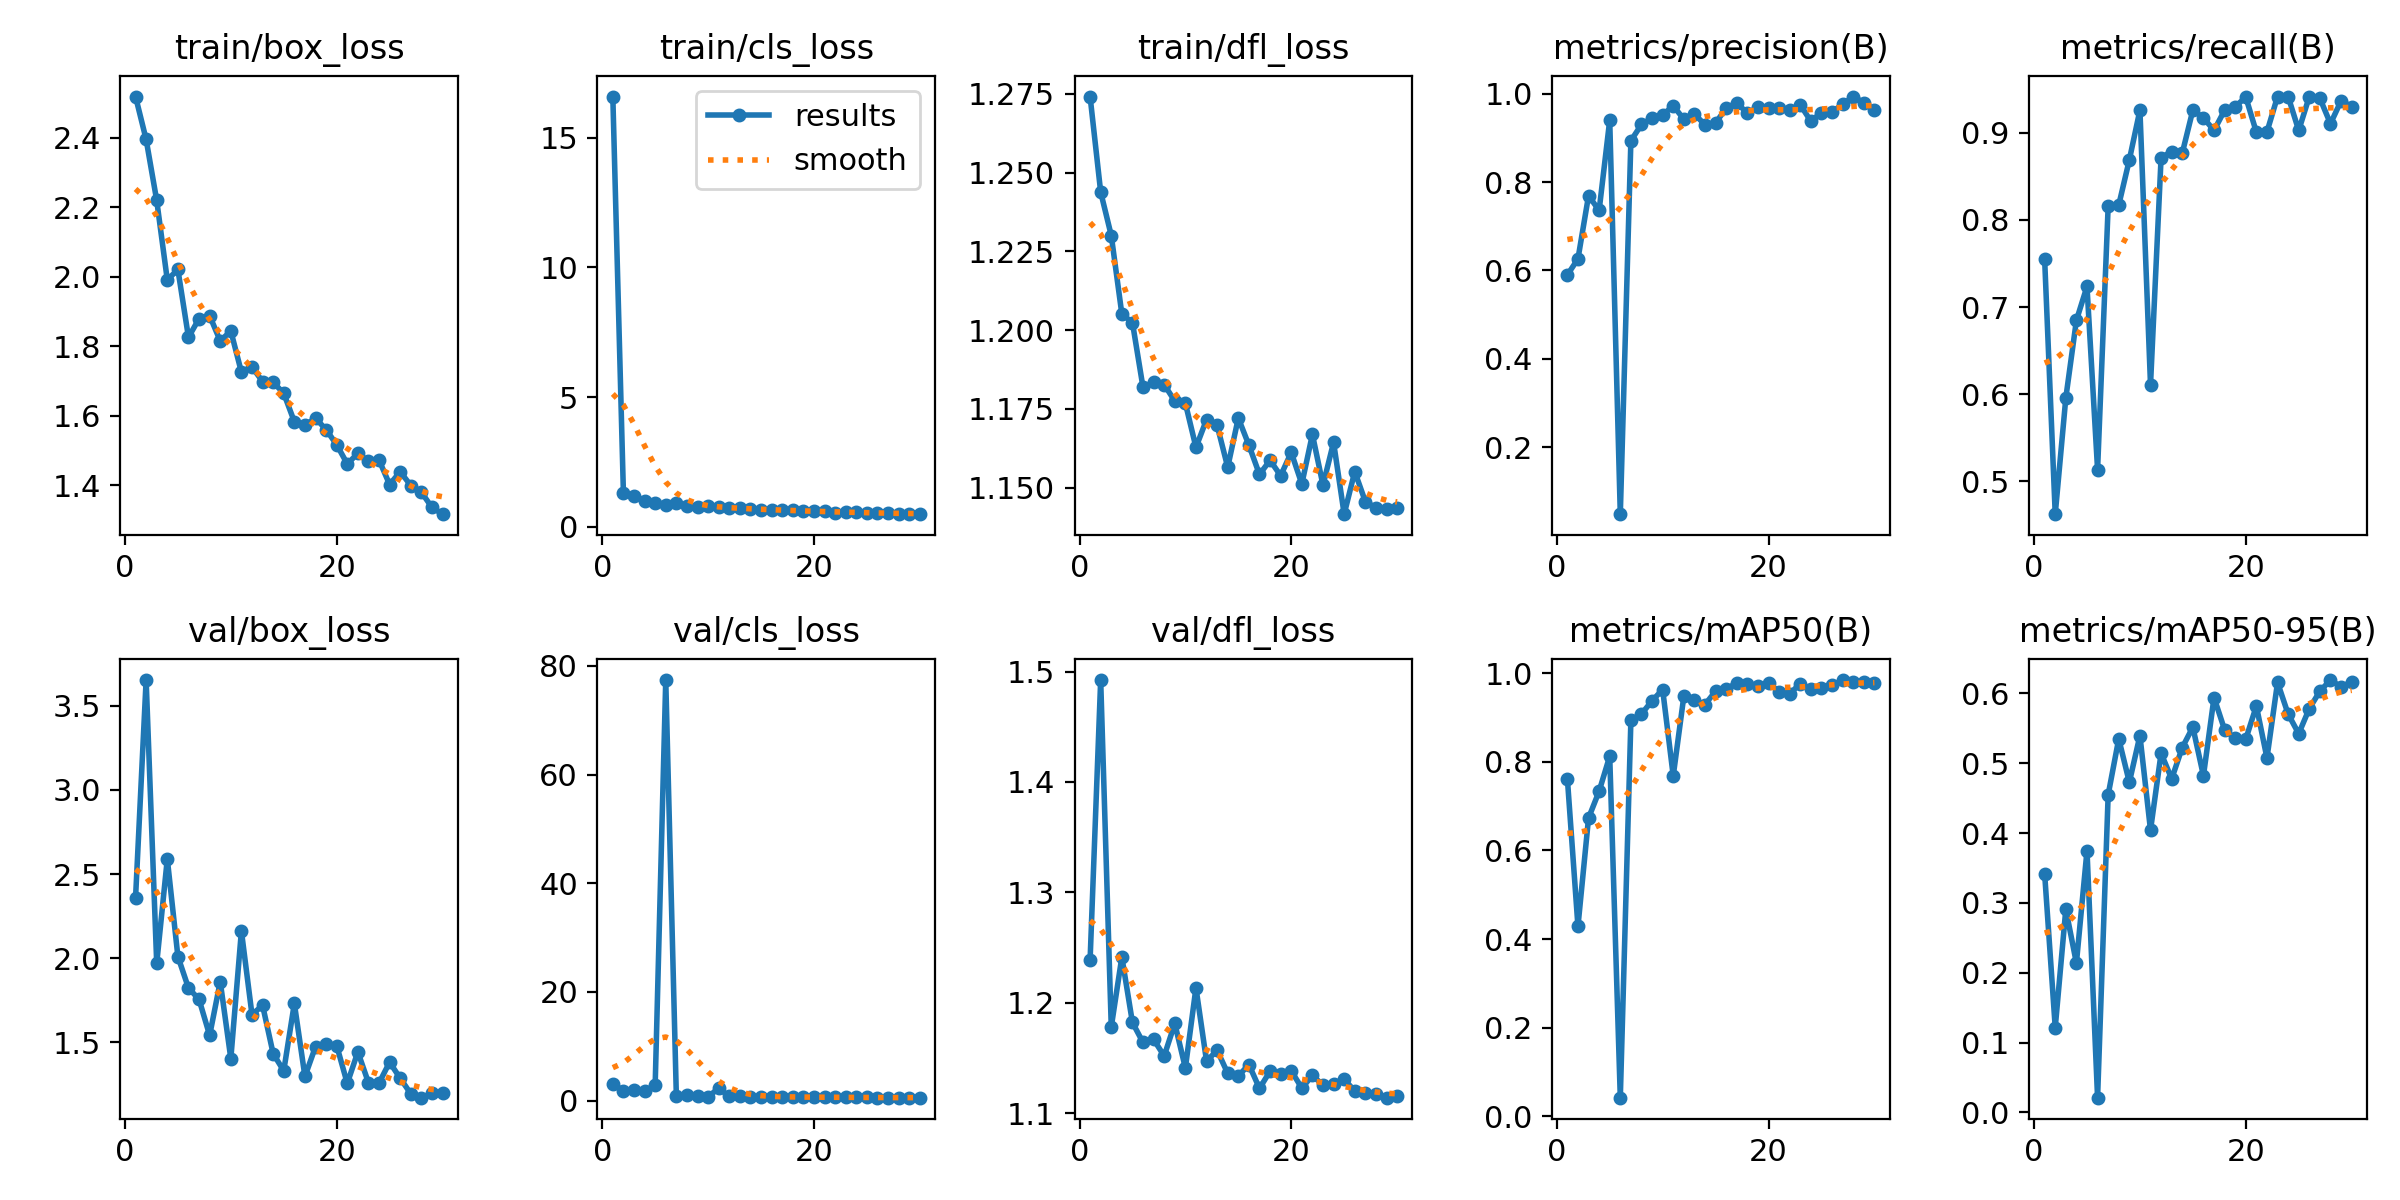

Values plotted in this chart, from the file beside it:
epoch, train/box_loss, train/cls_loss, train/dfl_loss, metrics/precision(B), metrics/recall(B), metrics/mAP50(B), metrics/mAP50-95(B), val/box_loss, val/cls_loss, val/dfl_loss, lr/pg0, lr/pg1, lr/pg2
1, 2.519, 16.59, 1.274, 0.5897, 0.7549, 0.7623, 0.3416, 2.358, 3.103, 1.239, 0.06643, 0.002636, 0.002636
2, 2.396, 1.309, 1.244, 0.626, 0.4624, 0.4288, 0.1215, 3.652, 1.746, 1.492, 0.03215, 0.005138, 0.005138
3, 2.22, 1.202, 1.23, 0.769, 0.5958, 0.6732, 0.291, 1.969, 1.937, 1.178, 0.0068, 0.0068, 0.0068
4, 1.991, 0.997, 1.205, 0.7358, 0.6848, 0.7338, 0.2138, 2.59, 1.713, 1.241, 0.00656, 0.00656, 0.00656
5, 2.022, 0.9049, 1.202, 0.94, 0.7237, 0.8127, 0.3748, 2.01, 2.764, 1.182, 0.00632, 0.00632, 0.00632
6, 1.826, 0.8547, 1.182, 0.04818, 0.5136, 0.04216, 0.02118, 1.823, 77.39, 1.164, 0.00608, 0.00608, 0.00608
7, 1.88, 0.9027, 1.184, 0.8935, 0.8159, 0.8934, 0.4547, 1.756, 0.8863, 1.167, 0.00584, 0.00584, 0.00584
8, 1.888, 0.8096, 1.183, 0.9302, 0.8171, 0.9082, 0.5348, 1.542, 0.9733, 1.152, 0.0056, 0.0056, 0.0056
9, 1.816, 0.7804, 1.177, 0.945, 0.869, 0.9377, 0.4726, 1.861, 0.7579, 1.181, 0.00536, 0.00536, 0.00536
10, 1.845, 0.7877, 1.177, 0.9515, 0.9261, 0.9633, 0.5394, 1.405, 0.7364, 1.141, 0.005121, 0.005121, 0.005121
11, 1.726, 0.7446, 1.163, 0.9727, 0.6109, 0.7683, 0.4041, 2.162, 2.214, 1.214, 0.004881, 0.004881, 0.004881
12, 1.741, 0.7223, 1.172, 0.9422, 0.8716, 0.9478, 0.5142, 1.665, 0.7853, 1.147, 0.004641, 0.004641, 0.004641
13, 1.699, 0.7038, 1.17, 0.9535, 0.8784, 0.9385, 0.4775, 1.721, 0.8312, 1.157, 0.004401, 0.004401, 0.004401
14, 1.697, 0.6976, 1.157, 0.9298, 0.8767, 0.9293, 0.5223, 1.433, 0.7104, 1.136, 0.004161, 0.004161, 0.004161
15, 1.665, 0.6532, 1.172, 0.9336, 0.9261, 0.9596, 0.5515, 1.332, 0.6381, 1.134, 0.003921, 0.003921, 0.003921
16, 1.583, 0.6566, 1.163, 0.9672, 0.9172, 0.9641, 0.4819, 1.732, 0.705, 1.144, 0.003681, 0.003681, 0.003681
17, 1.573, 0.6367, 1.154, 0.9792, 0.9027, 0.9783, 0.5939, 1.298, 0.5976, 1.122, 0.003441, 0.003441, 0.003441
18, 1.594, 0.6305, 1.159, 0.9558, 0.926, 0.9747, 0.5476, 1.475, 0.6527, 1.138, 0.003201, 0.003201, 0.003201
19, 1.56, 0.6038, 1.154, 0.9693, 0.93, 0.971, 0.5354, 1.49, 0.6165, 1.135, 0.002961, 0.002961, 0.002961
20, 1.517, 0.5967, 1.161, 0.968, 0.941, 0.9789, 0.5344, 1.482, 0.6011, 1.138, 0.002721, 0.002721, 0.002721
21, 1.462, 0.5894, 1.151, 0.9666, 0.9007, 0.9576, 0.5818, 1.257, 0.6147, 1.123, 0.002481, 0.002481, 0.002481
22, 1.492, 0.5446, 1.167, 0.9626, 0.9011, 0.9538, 0.5074, 1.444, 0.6073, 1.134, 0.002241, 0.002241, 0.002241
23, 1.47, 0.565, 1.151, 0.9747, 0.9416, 0.9764, 0.6155, 1.261, 0.594, 1.125, 0.002001, 0.002001, 0.002001
24, 1.473, 0.5634, 1.164, 0.9377, 0.9416, 0.9638, 0.5702, 1.259, 0.5567, 1.126, 0.001761, 0.001761, 0.001761
25, 1.403, 0.5432, 1.142, 0.9572, 0.9027, 0.9677, 0.5422, 1.383, 0.5658, 1.131, 0.001521, 0.001521, 0.001521
26, 1.44, 0.5303, 1.155, 0.9587, 0.9416, 0.9724, 0.5781, 1.287, 0.5338, 1.12, 0.001281, 0.001281, 0.001281
27, 1.4, 0.5215, 1.146, 0.9758, 0.9396, 0.9847, 0.603, 1.195, 0.522, 1.118, 0.001041, 0.001041, 0.001041
28, 1.38, 0.5054, 1.144, 0.9935, 0.9105, 0.9813, 0.6189, 1.172, 0.5241, 1.118, 0.0008014, 0.0008014, 0.0008014
29, 1.337, 0.4846, 1.143, 0.9797, 0.9366, 0.9813, 0.6092, 1.197, 0.5232, 1.114, 0.0005614, 0.0005614, 0.0005614
30, 1.317, 0.4994, 1.144, 0.9637, 0.9302, 0.9785, 0.6162, 1.202, 0.5209, 1.115, 0.0003215, 0.0003215, 0.0003215
